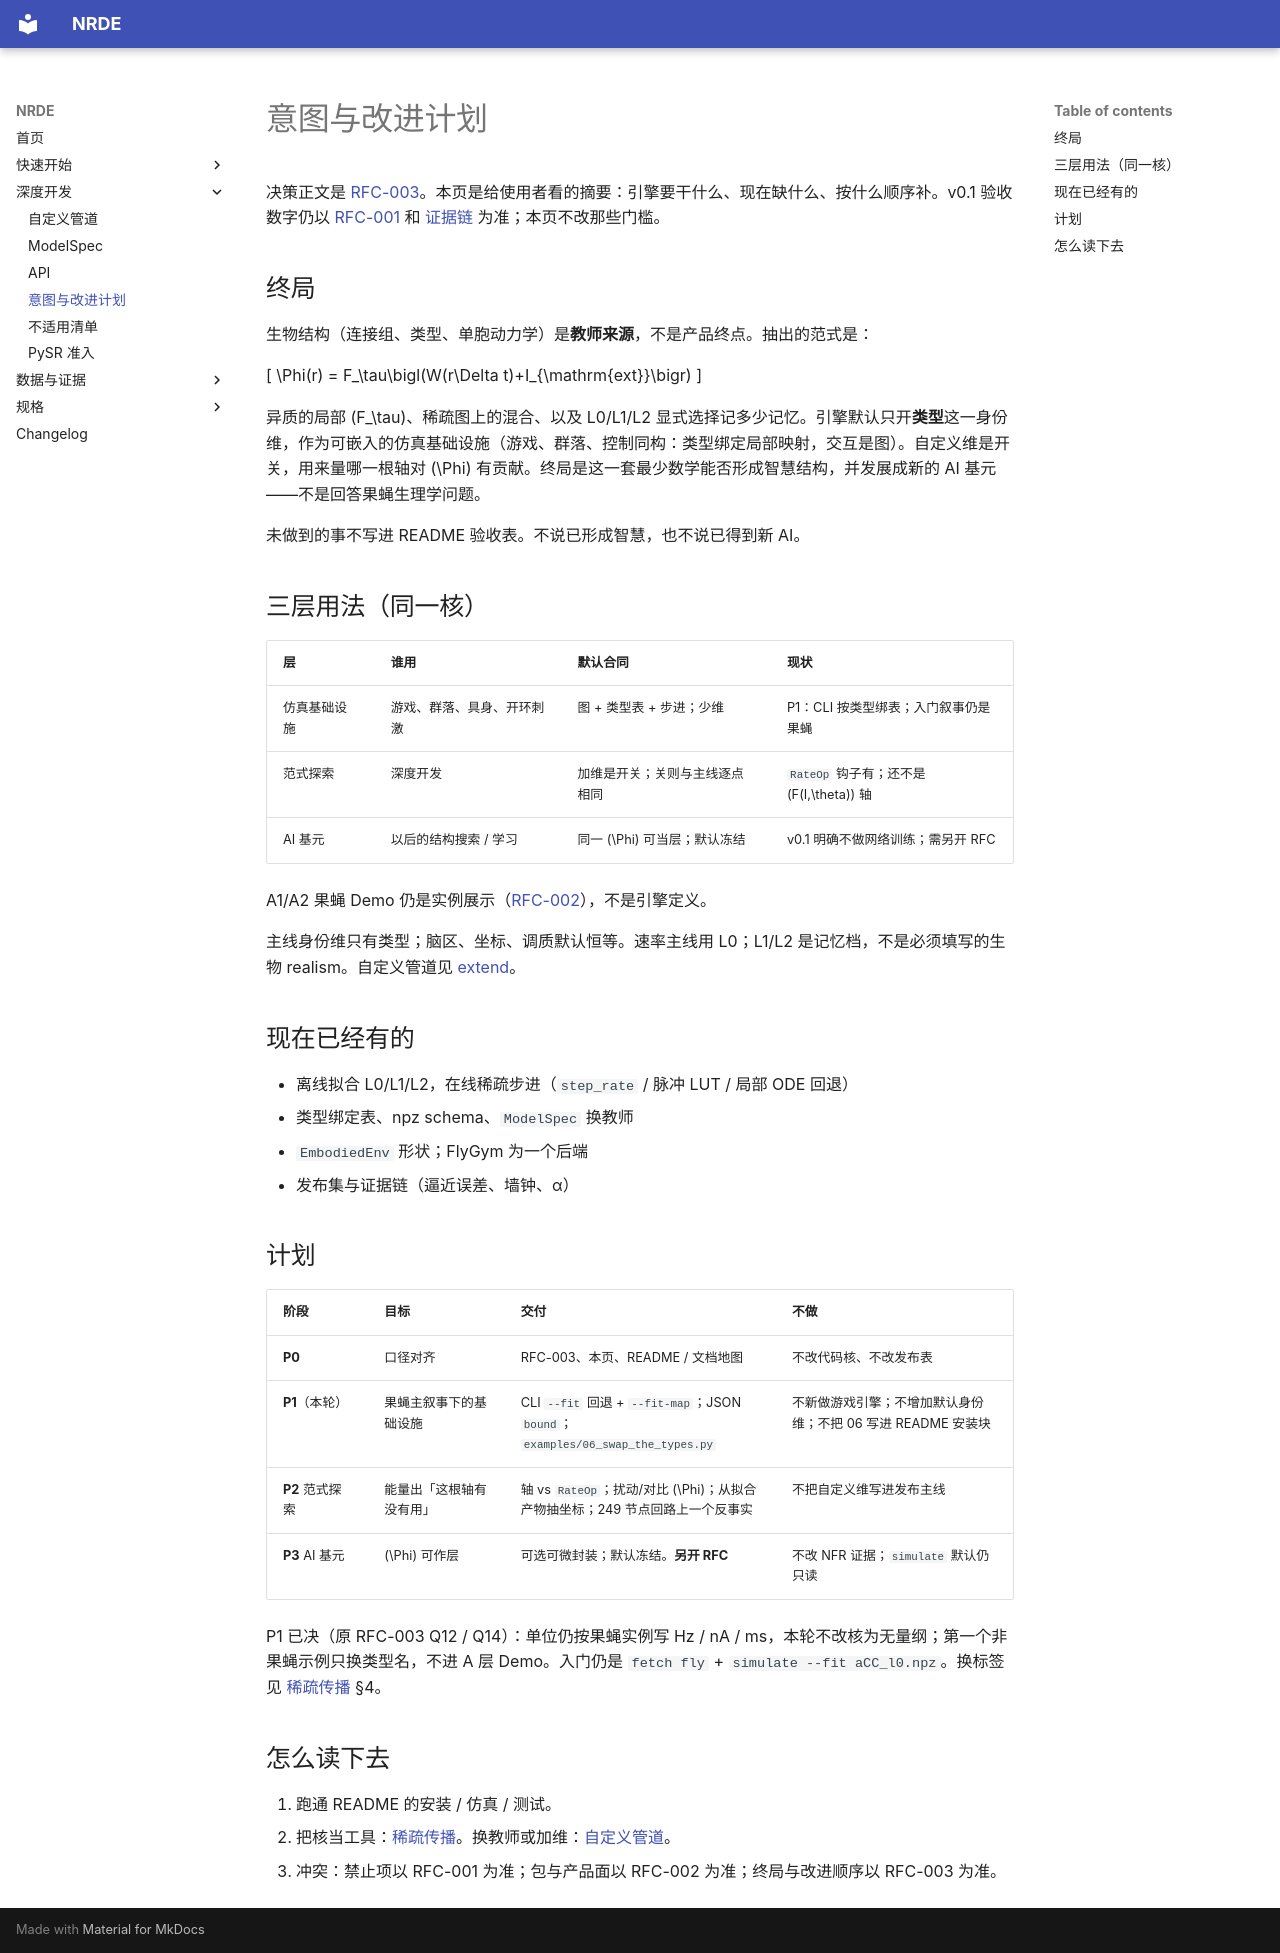

repository: NACXA0/NeuronReducedDynamicsEngine · page: roadmap/index.html · generator: mkdocs

# 意图与改进计划

决策正文是 [RFC-003](rfcs/RFC-003.md)。本页是给使用者看的摘要：引擎要干什么、现在缺什么、按什么顺序补。v0.1 验收数字仍以 [RFC-001](rfcs/RFC-001.md) 和 [证据链](reports/evidence.md) 为准；本页不改那些门槛。

## 终局

生物结构（连接组、类型、单胞动力学）是**教师来源**，不是产品终点。抽出的范式是：

\[
\Phi(r) = F_\tau\bigl(W(r\Delta t)+I_{\mathrm{ext}}\bigr)
\]

异质的局部 \(F_\tau\)、稀疏图上的混合、以及 L0/L1/L2 显式选择记多少记忆。引擎默认只开**类型**这一身份维，作为可嵌入的仿真基础设施（游戏、群落、控制同构：类型绑定局部映射，交互是图）。自定义维是开关，用来量哪一根轴对 \(\Phi\) 有贡献。终局是这一套最少数学能否形成智慧结构，并发展成新的 AI 基元——不是回答果蝇生理学问题。

未做到的事不写进 README 验收表。不说已形成智慧，也不说已得到新 AI。

## 三层用法（同一核）

| 层 | 谁用 | 默认合同 | 现状 |
|---|---|---|---|
| 仿真基础设施 | 游戏、群落、具身、开环刺激 | 图 + 类型表 + 步进；少维 | P1：CLI 按类型绑表；入门叙事仍是果蝇 |
| 范式探索 | 深度开发 | 加维是开关；关则与主线逐点相同 | `RateOp` 钩子有；还不是 \(F(I,\theta)\) 轴 |
| AI 基元 | 以后的结构搜索 / 学习 | 同一 \(\Phi\) 可当层；默认冻结 | v0.1 明确不做网络训练；需另开 RFC |

A1/A2 果蝇 Demo 仍是实例展示（[RFC-002](rfcs/RFC-002.md)），不是引擎定义。

主线身份维只有类型；脑区、坐标、调质默认恒等。速率主线用 L0；L1/L2 是记忆档，不是必须填写的生物 realism。自定义管道见 [extend](quickstart/extend.md)。

## 现在已经有的

- 离线拟合 L0/L1/L2，在线稀疏步进（`step_rate` / 脉冲 LUT / 局部 ODE 回退）
- 类型绑定表、npz schema、`ModelSpec` 换教师
- `EmbodiedEnv` 形状；FlyGym 为一个后端
- 发布集与证据链（逼近误差、墙钟、α）

## 计划

| 阶段 | 目标 | 交付 | 不做 |
|---|---|---|---|
| **P0** | 口径对齐 | RFC-003、本页、README / 文档地图 | 不改代码核、不改发布表 |
| **P1**（本轮） | 果蝇主叙事下的基础设施 | CLI `--fit` 回退 + `--fit-map`；JSON `bound`；`examples/06_swap_the_types.py` | 不新做游戏引擎；不增加默认身份维；不把 06 写进 README 安装块 |
| **P2** 范式探索 | 能量出「这根轴有没有用」 | 轴 vs `RateOp`；扰动/对比 \(\Phi\)；从拟合产物抽坐标；249 节点回路上一个反事实 | 不把自定义维写进发布主线 |
| **P3** AI 基元 | \(\Phi\) 可作层 | 可选可微封装；默认冻结。**另开 RFC** | 不改 NFR 证据；`simulate` 默认仍只读 |

P1 已决（原 RFC-003 Q12 / Q14）：单位仍按果蝇实例写 Hz / nA / ms，本轮不改核为无量纲；第一个非果蝇示例只换类型名，不进 A 层 Demo。入门仍是 `fetch fly` + `simulate --fit aCC_l0.npz`。换标签见 [稀疏传播](quickstart/engine.md) §4。


## 怎么读下去

1. 跑通 README 的安装 / 仿真 / 测试。
2. 把核当工具：[稀疏传播](quickstart/engine.md)。换教师或加维：[自定义管道](quickstart/extend.md)。
3. 冲突：禁止项以 RFC-001 为准；包与产品面以 RFC-002 为准；终局与改进顺序以 RFC-003 为准。
